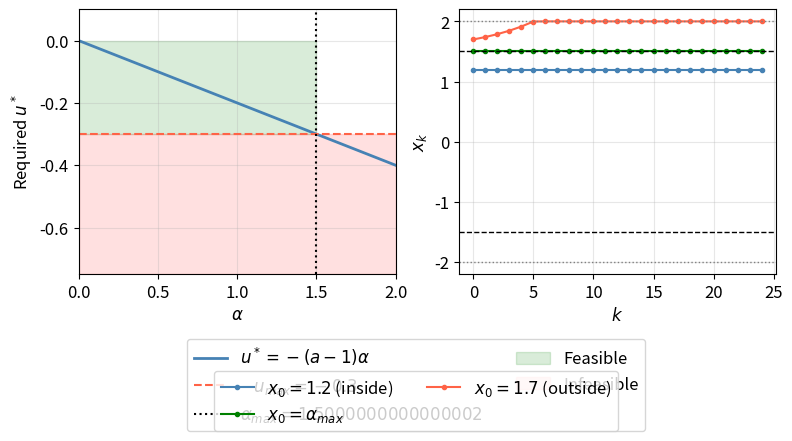

Python code for this plot:
import numpy as np
import matplotlib.pyplot as plt
import os

plt.rcParams.update({'font.size': 12})
os.makedirs("HW5P5", exist_ok=True)

a = 1.2
X_lim = 2.0
u_max = 0.3
alpha_max = u_max / (a - 1)   # = 0.3/0.2 = 1.5

alphas = np.linspace(0, X_lim, 500)

# For each alpha, find the tightest u needed at x=alpha: u* = -(a-1)*alpha
u_needed = -(a - 1) * alphas   # negative: must push back

# Simulate a few trajectories starting just inside and just outside alpha_max
def simulate(x0, u_policy, N=25):
    xs = [x0]
    for _ in range(N - 1):
        u = np.clip(u_policy(xs[-1]), -u_max, u_max)
        xs.append(np.clip(a * xs[-1] + u, -X_lim, X_lim))
    return xs

# Optimal policy: always apply u = -(a-1)*x (keeps x on boundary)
u_opt = lambda x: -(a - 1) * x

fig, axes = plt.subplots(1, 2, figsize=(9.0, 5.0))

# Left: feasibility diagram — alpha vs u*
ax = axes[0]
ax.plot(alphas, u_needed, color='steelblue', lw=2, label='$u^* = -(a-1)\\alpha$')
ax.axhline(-u_max, color='tomato', ls='--', lw=1.5, label=f'$-u_{{max}} = -{u_max}$')
ax.axvline(alpha_max, color='k', ls=':', lw=1.5, label=f'$\\alpha_{{max}} = {alpha_max}$')
ax.fill_betweenx([-u_max, 0], 0, alpha_max, alpha=0.15, color='green', label='Feasible')
ax.fill_betweenx([-u_max * 2.5, -u_max], 0, X_lim, alpha=0.12, color='red', label='Infeasible')
ax.set_xlabel("$\\alpha$"); ax.set_ylabel("Required $u^*$")
ax.set_xlim(0, X_lim); ax.set_ylim(-u_max * 2.5, 0.1)
ax.grid(True, alpha=0.3)
ax.legend(loc='lower center', bbox_to_anchor=(0.5, 0.02), bbox_transform=fig.transFigure, ncol=2)

# Right: trajectories for x0 inside, at, and outside alpha_max
ax2 = axes[1]
for x0, lbl, c in [(1.2, '$x_0=1.2$ (inside)', 'steelblue'),
                    (alpha_max, f'$x_0=\\alpha_{{max}}$', 'green'),
                    (1.7, '$x_0=1.7$ (outside)', 'tomato')]:
    traj = simulate(x0, u_opt)
    ax2.plot(traj, marker='o', ms=3, color=c, label=lbl)
ax2.axhline( alpha_max, color='k', ls='--', lw=1)
ax2.axhline(-alpha_max, color='k', ls='--', lw=1)
ax2.axhline( X_lim, color='gray', ls=':', lw=1)
ax2.axhline(-X_lim, color='gray', ls=':', lw=1)
ax2.set_xlabel("$k$"); ax2.set_ylabel("$x_k$")
ax2.grid(True, alpha=0.3)
ax2.legend(loc='lower center', bbox_to_anchor=(0.5, 0.02), bbox_transform=fig.transFigure, ncol=2)

plt.subplots_adjust(bottom=0.35)
plt.savefig("HW5P5/control_invariant_set_alpha.png", dpi=150)
plt.close()
